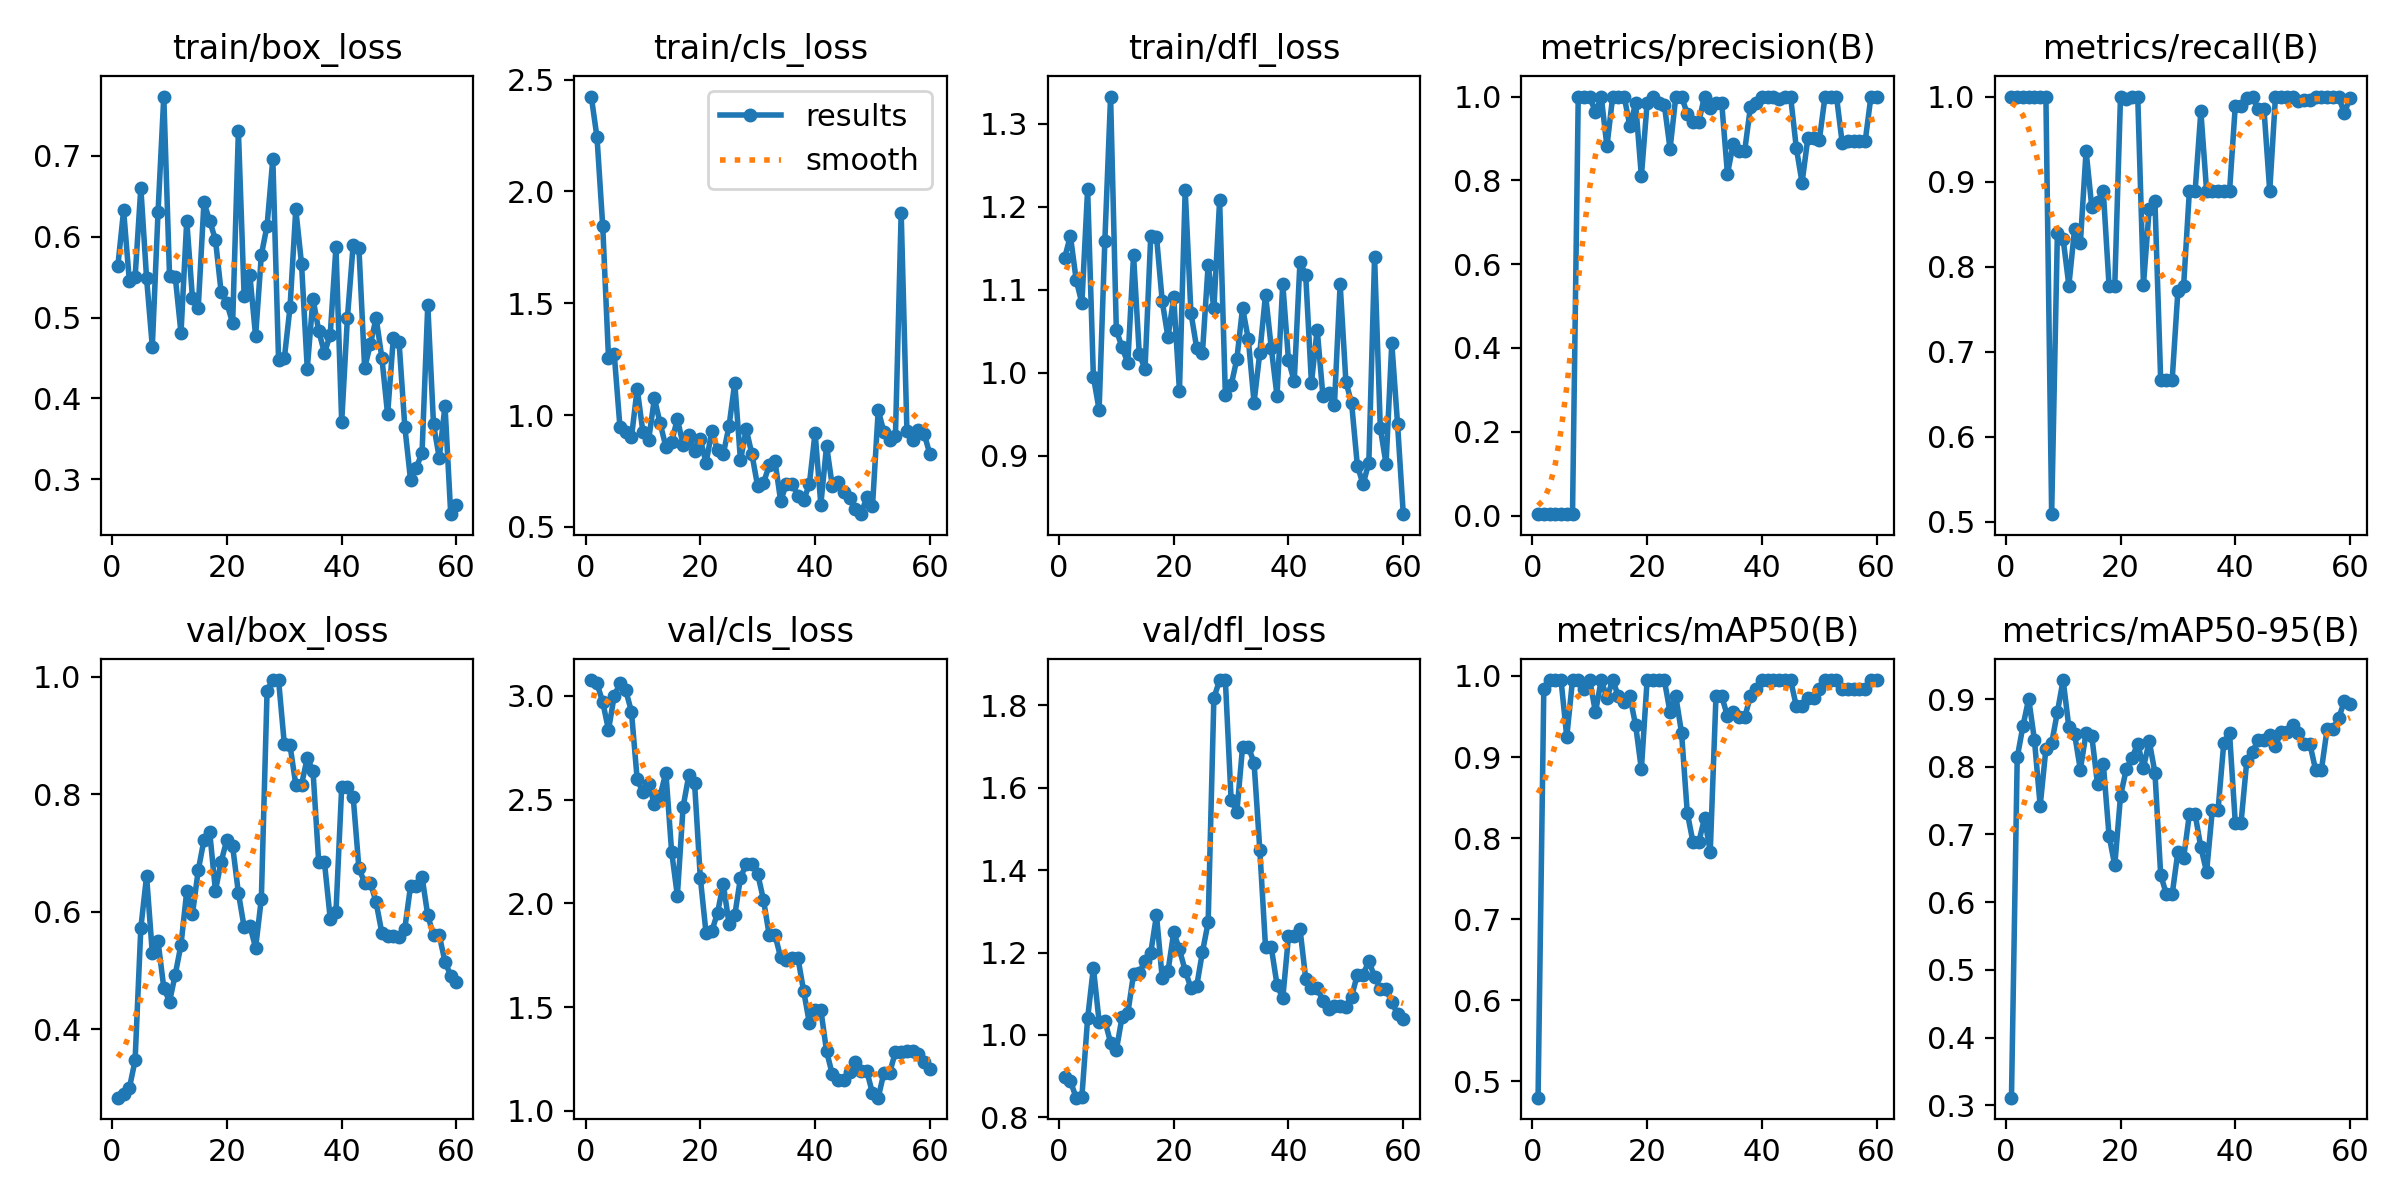

The data file committed next to this chart (first rows):
epoch, time, train/box_loss, train/cls_loss, train/dfl_loss, metrics/precision(B), metrics/recall(B), metrics/mAP50(B), metrics/mAP50-95(B), val/box_loss, val/cls_loss, val/dfl_loss, lr/pg0, lr/pg1, lr/pg2
1, 12.26, 0.5642, 2.425, 1.139, 0.00333, 1, 0.48, 0.3114, 0.2839, 3.076, 0.8975, 4e-05, 4e-05, 4e-05
2, 24.9, 0.6325, 2.242, 1.165, 0.00333, 1, 0.984, 0.8137, 0.29, 3.059, 0.8881, 9.835e-05, 9.835e-05, 9.835e-05
3, 36.1, 0.5451, 1.844, 1.112, 0.00333, 1, 0.995, 0.8598, 0.3, 2.969, 0.8478, 0.0001547, 0.0001547, 0.0001547
4, 46.81, 0.5497, 1.257, 1.084, 0.00333, 1, 0.995, 0.9005, 0.3474, 2.835, 0.8507, 0.0002091, 0.0002091, 0.0002091
5, 57.25, 0.6605, 1.274, 1.222, 0.00333, 1, 0.995, 0.8397, 0.5725, 2.999, 1.04, 0.0002615, 0.0002615, 0.0002615
6, 67.71, 0.5489, 0.9458, 0.9954, 0.00333, 1, 0.9249, 0.7423, 0.6609, 3.06, 1.163, 0.000312, 0.000312, 0.000312
7, 78.08, 0.4641, 0.9235, 0.9553, 0.00333, 1, 0.995, 0.8263, 0.5299, 3.027, 1.033, 0.0003604, 0.0003604, 0.0003604
8, 88.52, 0.6308, 0.9001, 1.159, 1, 0.5089, 0.995, 0.8344, 0.5498, 2.924, 1.035, 0.0004069, 0.0004069, 0.0004069
9, 98.94, 0.7734, 1.118, 1.333, 1, 0.8397, 0.984, 0.8807, 0.4709, 2.597, 0.9816, 0.0004514, 0.0004514, 0.0004514
10, 109.3, 0.552, 0.9238, 1.052, 1, 0.8326, 0.995, 0.928, 0.4473, 2.536, 0.9629, 0.0004939, 0.0004939, 0.0004939
11, 119.8, 0.5503, 0.8895, 1.031, 0.9623, 0.7778, 0.9553, 0.8584, 0.4934, 2.574, 1.044, 0.0005344, 0.0005344, 0.0005344
12, 130.2, 0.4809, 1.075, 1.012, 1, 0.8444, 0.995, 0.8481, 0.5442, 2.477, 1.052, 0.000573, 0.000573, 0.000573
13, 140.7, 0.6199, 0.9632, 1.142, 0.8812, 0.8273, 0.973, 0.7957, 0.6349, 2.518, 1.148, 0.0006095, 0.0006095, 0.0006095
14, 151.1, 0.5237, 0.8586, 1.023, 1, 0.9362, 0.995, 0.8497, 0.5967, 2.63, 1.151, 0.0006441, 0.0006441, 0.0006441
15, 161.5, 0.5115, 0.8795, 1.004, 1, 0.8696, 0.975, 0.8448, 0.6704, 2.249, 1.179, 0.0006767, 0.0006767, 0.0006767
16, 171.9, 0.6425, 0.9829, 1.165, 1, 0.8765, 0.9675, 0.7739, 0.722, 2.036, 1.199, 0.0007074, 0.0007074, 0.0007074
17, 182.4, 0.6194, 0.8675, 1.164, 0.9294, 0.8889, 0.975, 0.8046, 0.7358, 2.464, 1.291, 0.000736, 0.000736, 0.000736
18, 192.9, 0.5965, 0.9115, 1.086, 0.9839, 0.7778, 0.9392, 0.6984, 0.636, 2.617, 1.137, 0.0007627, 0.0007627, 0.0007627
19, 203.2, 0.5311, 0.8407, 1.043, 0.8093, 0.7778, 0.885, 0.6543, 0.6855, 2.579, 1.154, 0.0007874, 0.0007874, 0.0007874
20, 213.7, 0.5176, 0.8928, 1.091, 0.9844, 1, 0.995, 0.7568, 0.7228, 2.123, 1.249, 0.0008101, 0.0008101, 0.0008101
21, 224, 0.4929, 0.7859, 0.9782, 1, 0.9977, 0.995, 0.7962, 0.7113, 1.856, 1.207, 0.0008308, 0.0008308, 0.0008308
22, 234.4, 0.7309, 0.9275, 1.221, 0.9853, 1, 0.995, 0.8128, 0.6324, 1.865, 1.156, 0.0008496, 0.0008496, 0.0008496
23, 244.8, 0.5268, 0.8438, 1.072, 0.9804, 1, 0.995, 0.8342, 0.5739, 1.954, 1.114, 0.0008663, 0.0008663, 0.0008663
24, 255.2, 0.5526, 0.8256, 1.03, 0.8751, 0.7788, 0.9553, 0.7986, 0.5762, 2.093, 1.118, 0.0008811, 0.0008811, 0.0008811
25, 265.7, 0.4769, 0.95, 1.023, 1, 0.8681, 0.975, 0.8379, 0.539, 1.902, 1.201, 0.0008939, 0.0008939, 0.0008939
26, 276, 0.5775, 1.145, 1.13, 1, 0.8769, 0.93, 0.7913, 0.6222, 1.941, 1.273, 0.0009047, 0.0009047, 0.0009047
27, 286.5, 0.6138, 0.7974, 1.078, 0.9588, 0.6667, 0.8313, 0.6404, 0.9764, 2.123, 1.817, 0.0009136, 0.0009136, 0.0009136
28, 296.9, 0.6963, 0.9372, 1.208, 0.9396, 0.6667, 0.795, 0.6115, 0.9942, 2.189, 1.861, 0.0009205, 0.0009205, 0.0009205
29, 307.4, 0.4475, 0.824, 0.9732, 0.9396, 0.6667, 0.795, 0.6115, 0.9942, 2.189, 1.861, 0.0009254, 0.0009254, 0.0009254
30, 317.9, 0.4494, 0.6809, 0.9847, 1, 0.7713, 0.8246, 0.6743, 0.8858, 2.141, 1.571, 0.0009283, 0.0009283, 0.0009283
31, 328.3, 0.5129, 0.6953, 1.017, 0.9736, 0.7778, 0.7832, 0.6659, 0.8831, 2.018, 1.54, 0.0009292, 0.0009292, 0.0009292
32, 338.7, 0.6339, 0.7756, 1.078, 0.9843, 0.8889, 0.975, 0.7298, 0.8164, 1.848, 1.699, 0.0009281, 0.0009281, 0.0009281
33, 349.1, 0.5667, 0.796, 1.04, 0.9843, 0.8889, 0.975, 0.7298, 0.8164, 1.848, 1.699, 0.0009251, 0.0009251, 0.0009251
34, 359.6, 0.437, 0.616, 0.9642, 0.8153, 0.9826, 0.9506, 0.681, 0.8615, 1.739, 1.66, 0.000911, 0.000911, 0.000911
35, 370.1, 0.5233, 0.6927, 1.024, 0.8866, 0.8889, 0.9553, 0.6446, 0.8399, 1.725, 1.45, 0.000878, 0.000878, 0.000878
36, 380.5, 0.4836, 0.6934, 1.094, 0.8701, 0.8889, 0.9489, 0.7364, 0.6839, 1.737, 1.213, 0.000845, 0.000845, 0.000845
37, 390.9, 0.4561, 0.6401, 1.03, 0.8701, 0.8889, 0.9489, 0.7364, 0.6839, 1.737, 1.213, 0.000812, 0.000812, 0.000812
38, 401.4, 0.4788, 0.6195, 0.9722, 0.9748, 0.8889, 0.975, 0.8356, 0.5887, 1.578, 1.122, 0.000779, 0.000779, 0.000779
39, 411.7, 0.587, 0.6901, 1.108, 0.9846, 0.8889, 0.984, 0.8493, 0.5989, 1.424, 1.088, 0.000746, 0.000746, 0.000746
40, 422.2, 0.3708, 0.9221, 1.015, 1, 0.9892, 0.995, 0.7172, 0.8121, 1.487, 1.239, 0.000713, 0.000713, 0.000713
41, 432.5, 0.5001, 0.5999, 0.9898, 1, 0.9892, 0.995, 0.7172, 0.8121, 1.487, 1.239, 0.00068, 0.00068, 0.00068
42, 442.9, 0.5898, 0.8628, 1.134, 1, 0.9985, 0.995, 0.8082, 0.7957, 1.286, 1.258, 0.000647, 0.000647, 0.000647
43, 453.4, 0.5865, 0.6827, 1.118, 0.9942, 1, 0.995, 0.8225, 0.674, 1.175, 1.137, 0.000614, 0.000614, 0.000614
44, 463.8, 0.4375, 0.699, 0.9877, 1, 0.985, 0.995, 0.8391, 0.6496, 1.148, 1.115, 0.000581, 0.000581, 0.000581
45, 474.1, 0.4673, 0.6566, 1.052, 1, 0.985, 0.995, 0.8391, 0.6496, 1.148, 1.115, 0.000548, 0.000548, 0.000548
46, 484.6, 0.4996, 0.6289, 0.9719, 0.8772, 0.8889, 0.9628, 0.8464, 0.6162, 1.185, 1.081, 0.000515, 0.000515, 0.000515
47, 495, 0.4502, 0.5823, 0.975, 0.7944, 1, 0.9628, 0.8306, 0.5641, 1.235, 1.062, 0.000482, 0.000482, 0.000482
48, 505.4, 0.3802, 0.557, 0.9608, 0.8999, 0.9992, 0.973, 0.8516, 0.5596, 1.193, 1.07, 0.000449, 0.000449, 0.000449
49, 515.7, 0.4747, 0.6334, 1.107, 0.8999, 0.9992, 0.973, 0.8516, 0.5596, 1.193, 1.07, 0.000416, 0.000416, 0.000416
50, 526.1, 0.4693, 0.5919, 0.9894, 0.8953, 1, 0.984, 0.8624, 0.5573, 1.084, 1.068, 0.000383, 0.000383, 0.000383
51, 536.5, 0.365, 1.022, 0.9633, 1, 0.9953, 0.995, 0.8502, 0.5716, 1.063, 1.093, 0.00035, 0.00035, 0.00035
52, 546.9, 0.2991, 0.9237, 0.8881, 1, 0.9959, 0.995, 0.8337, 0.6441, 1.184, 1.147, 0.000317, 0.000317, 0.000317
53, 557.2, 0.3144, 0.8899, 0.8656, 1, 0.9959, 0.995, 0.8337, 0.6441, 1.184, 1.147, 0.000284, 0.000284, 0.000284
54, 567.3, 0.3326, 0.9058, 0.8918, 0.8884, 1, 0.984, 0.7951, 0.6597, 1.284, 1.179, 0.000251, 0.000251, 0.000251
55, 577.4, 0.5156, 1.905, 1.14, 0.8943, 1, 0.984, 0.795, 0.594, 1.285, 1.142, 0.000218, 0.000218, 0.000218
56, 587.5, 0.3679, 0.9309, 0.9333, 0.8937, 1, 0.984, 0.8557, 0.56, 1.286, 1.112, 0.000185, 0.000185, 0.000185
57, 597.6, 0.3266, 0.8865, 0.8901, 0.8937, 1, 0.984, 0.8557, 0.56, 1.286, 1.112, 0.000152, 0.000152, 0.000152
58, 607.9, 0.391, 0.933, 1.036, 0.8932, 1, 0.984, 0.8713, 0.5153, 1.272, 1.079, 0.000119, 0.000119, 0.000119
59, 618.2, 0.2569, 0.9163, 0.9385, 1, 0.9805, 0.995, 0.8966, 0.4914, 1.235, 1.051, 8.6e-05, 8.6e-05, 8.6e-05
60, 628.3, 0.2686, 0.8258, 0.8296, 1, 0.9986, 0.995, 0.8922, 0.4799, 1.2, 1.038, 5.3e-05, 5.3e-05, 5.3e-05
